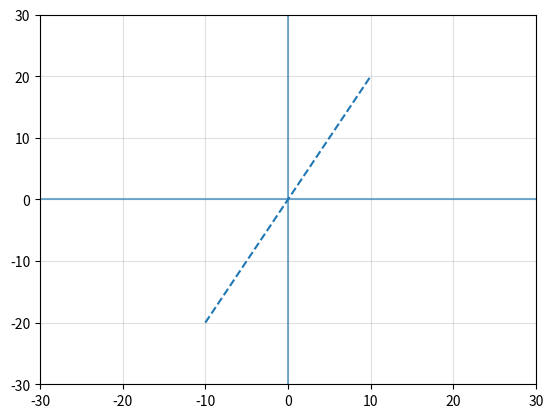

Write Python code to recreate this figure. (Note: this script raises an exception after producing the figure.)

# coding: utf-8

# # Optimizing a neural network
# 
# 
# 
# 
# #### Function optimization
# Optimization techniques are a core aspect of training machine learning models, and it is useful to be aware of some of the concepts associated with optimization theory since the approach chosen can dramatically affect the final model result as well as the amount of time it takes to get there. 
# 
# Function optimization is an entire field of study that can generally be divided in to two categories: convex optimization and non-convex optimization. We will explore some of the basics of convex function optimiziation, which tends to be easier to think about (in my opinion), in order to better understand the actual non-convex optimization hurdles we face when working with neural networks.
# 
# #### What we will cover
#  - Terminology associated with function optimization
#  - Minimization/maximization of non-parameterized functionsf
#      - learning input/output values
#  - Optimizing free parameters of a parameterized function to achieve a target distribution
#      - learning parameters to match output values to target output values
#  - How a neural network is optimized

# #### Imports



import numpy as np
import seaborn as sns
import matplotlib.pyplot as plt
from mpl_toolkits.mplot3d import Axes3D

get_ipython().run_line_magic('matplotlib', 'inline')
get_ipython().run_line_magic('config', "InlineBackend.figure_format = 'retina'")




def formatter(ax=None, title=''):
    "Helper to set a grid and 0 axis lines"
    if not ax:
        plt.grid(True, alpha=0.4); plt.axvline(0, alpha=0.6); plt.axhline(0, alpha=0.6); plt.title(title)
        return plt
    else:
        ax.grid(True, alpha=0.4); ax.axvline(0, alpha=0.6); ax.axhline(0, alpha=0.6); ax.set_title(title)
        return ax



# Most readers coming across this notebook are probably quite familiar with functions and how to optimize them. The ideas we're talking about here are basically the same thing, only here we're concerned with functions that explicitely execute mathematical operations and we are optimizing the values that are returned - as apposed to optimizing run time or algorithm complexity.
# 

# ## Non-Parameterized (explicit) functions

# #### Lets consider a linear function
# 
# When we explicitely define an unparameterized function, we may encounter situations where we would like to minimize or maximize the function. In otherwords, we would like to find the input that produces the maximum output. For some functions, this is trivial. For example, a linear function that increases as the input increases is maximized by selecting the input that is equivalent to the upper bound of the function's domain. 
# 
# $$ f(x) = mx + b$$
# `where m and b are constant`
# 
# Linear functions are a member of a class of functions referred to as **monotonic functions**, since they either always increase to the right (*monotonically increasing*) or decrease to the right (*monotonically decreasing*). The main idea is that a monotonic function never decreases once it starts increasing for a given direction.
# 
# To minimize or maximize a monotonic function that is defined for all real values ($-inf$ to $inf$), we can bound the function, making input values outside the bounds undefined.



def linear(x, m):
    assert max(x) <=  10, 'upper bound crossed'
    assert min(x) >= -10, 'lower bound crossed'
    return x * m




x = np.array([-10, 10])
y = linear(x, 2)
plt.plot(x, y, linestyle='--')
formatter()
plt.xlim((-30, 30));plt.ylim((-30, 30));


# We have bounded the min and max output of the __linear__ function above at -20 and 20, respectively. If we cross the upper bound...



x = np.array([-10, 11])
linear(x, m=2)


# ... we get an assertion error. If we don't bound this function, it is intuitively obvious from looking at the plot that the function will increase towards infinity when we increase the input and decrease towards negative infinity as we decrease the input.

# ### Now consider a non-linear function
# 
# Linear functions are always monotonic when slope is greater than zero (when the function doesn't define a flat horizontal line), but non-linear functions may not be. Take for example the simple function $f(x) = x^2$



def non_linear(x):
    return (x ** 3) + (x ** 2) / (x ** 3)

x = np.linspace(-10, 10, 200)
y = non_linear(x)
plt.plot(x, y, linestyle='--')
formatter(title='f(x)=(x ** 3) + (x ** 2) / (x ** 3)')
plt.xlim((-3, 3));plt.ylim((-15, 15));


# This is clearly not a monotonic function and we can make a choice - do we want to find a maximum or a minimum value? Furthermore, the line doesn't not linearly increase (i.e. the y-value output by the function does not increase proportionally to increases in the input x).
# 
# If we simplify this and only consider points the right of $x = 0$, then we can see that the function is actually monotonic for this set of numbers. In this case, we can maximize the function by choosing infinity or minimize by choose zero. For that matter, this function is trivial in that it is quite simple to tell that the smallest output value is always when x = 0. 
# 
# So lets say then that we want to develop an approach for determining when the output value is at its smallest. There are two ways to do this: **numerically** and **analytically**. 'Numerically' basically means, '*try out a whole bunch of numbers and see which one gives you the closes answer*', which may yield a close approximation at best. Analytical approaches yield formula that yield exact solutions. There may or may not be analytical solutions to a given optimization problem, and it may be impractible or unfeasible to try and work out an analytical solution.
# 
# So how can we numerically determine the maximum or minimum of a non-linear function?

# ### Calculus - the analytical tool for minimization and maximization

# For many, 'calculus' is a loaded word that conjures fear from the deepest, darkest places of the mind. It is typically considered the point at which advanced math begins and the desire to continue studying ends. Its the point at which the world of math seems to spread infinitely to the left and right with no telling how far forward it goes.
# 
# 
#  - derivative (first order, second order)
#  - partial derivative (Jacobian, Hessian)
#  - gradient
#  - local minimum/minima
#  - local maximum/maxima
#  - critical point
#  
#  These words will pop up throughout the rest of this notebook.

# ### The derivative

# An important concept from calculus is the derivative. The derivative of a function gives us information about the rate at which the output of that function changes as its inputs change. Finding the derivative of a function can be tricky depending on the function, so in this notebook we'll only talk about functions whose derivatives are relatively simple to find.
# 
# Lets rewind for a moment to our linear function so we can do a quick comparison. This function had a constant slope. So for the linear function...
# 
# $$f(x) = 2x$$
# 
# ...it should be clear if you pass a value $x$ to $f(x)$, then the output of $f(x)$ will always return a value that $ 2 * x$. In other words, there is a _constant tranformation_ to the value of $x$ applied to the input $x$ which is indicted by the _constant_ $2$.
# 
# For a non-linear function, this is not the case. For example, the function...
# 
# $$f(x) = x^2$$
# 
# ...does not scale constantly as the linear function does. Instead, it scales with the square of the input. Lets take a peek at what this looks like.



def non_linear(x):
    return x ** 2

x = np.linspace(-10, 10, 100)
y = non_linear(x)
fig, ax = plt.subplots(figsize=(12, 5))
ax.plot(x, y, linestyle='--')
formatter(title='f(x)=x^2')
ax.set_xlim((-5, 5));ax.set_ylim((-2, 20));


# If you look closely, you'll see that when $x$ is near zero, the slope of the the curve at that point $x$ is pretty shallow (doesn't increase quickly), but when $x$ is far from zero, the slope of the curve is pretty steep. The slope can be visualized by imagining a line that is tangent to the function at a given point.
# 
# What does this even mean!? Enough words! Lets take a look!



def slope_at_point(x):  # Don't worry just yet about this function
    return 2*x




fig, axes = plt.subplots(nrows=1, ncols=3, **{'figsize':(16, 5)})
x = np.linspace(-10, 10, 100)
y_nl = non_linear(x)

# Plot 1
ax = axes[0]
ax.plot(x, y_nl, linestyle='--')
formatter(ax=ax, title='f(x) = X^2')

#---------------------------------------------------------
# Plot 2
ax = axes[1]
m = slope_at_point(1)
y = linear(x, m=m)
y_shift = non_linear(1)

ax.plot(x, y_nl, linestyle='--') # original non-linear function
ax.plot(x+1, y+y_shift, linestyle='--')  # Tangent line, i.e. slope at point
ax.scatter(1, y_shift, s=30, c='black')   # point
formatter(ax=ax, title='Shallow slope')

#---------------------------------------------------------
# Plot 3
ax = axes[2]
m = slope_at_point(4)
y = linear(x, m=m)
y_shift = non_linear(4)

ax.plot(x, y_nl, linestyle='--') # original non-linear function
ax.plot(x+4, y+y_shift, linestyle='--')  # Tangent line, i.e. slope at point
ax.scatter(4, y_shift, s=30, c='black')   # point
formatter(ax=ax, title='Steep slope');


# So for all the $x$ values between 0 and 2, the slope of the orange line is more shallow that the slope of the orange line between values 2 and 4.
# 
# ##### The function that we use to draw this line is the derivative.
# 
# The derivative is incredibly informative. In the example above, it tells us which direction we need to shift the input values in order to find a smaller output value for the function. In the same way, it gives us information about the maximum of the function.
# 
# Consider the orange line in the center image (shallow slope). Its sloping up and to the right. So if we move our input to the right, the output will increase because the rate of change is increasing towards the right. Similarly, the organge line is decreasing towards the left, so the rate of change decreases towards the left and as such the output values will decrease.
# 
# This is remarkable! If that organge line ever has a slope of zero, we know that at that point, there is no rate of change at that point, which means the input has hit a **critical point** - a point where the function is neither increasing nor decreasing with respect to the input.
# 
# For a **convex function**, a **critical point** defines the **global minimum** of the function. $f(x) = x$ is a convex function, and a the slope of the derivative at the critical point is zero when the input is equal to zero. 



# Plot the derivative when the derivative equals zero
x = np.linspace(-10, 10, 100)
m = slope_at_point(0)
y = linear(x, m=m)
y_shift = non_linear(0)

plt.plot(x, y_nl, linestyle='--') # original non-linear function
plt.plot(x, y, linestyle='--')  # Tangent line, i.e. slope at point
plt.scatter(0, y_shift, s=30, c='black'); plt.title("f'(x); x = 0 where f(x) = x^2");


# You can see now that when the derivative function returns zero, we've hit a point at which the output of the function is minimized since the output will increase if we go either left or right.
# 
# For functions where there is only a single critical point, that point may be considered the **global minimum**. And for these fucntions we use the term *convex function*. $f(x) = x^2$ is one such function. There is a subfield of optimization called convex optimization that is interested is finding efficient numerical and analytical solutions for the optima of convex functions. 
# 
# https://en.wikipedia.org/wiki/Convex_optimization  
# https://en.wikipedia.org/wiki/Convex_function
# 
# But not all functions are convex. For example, when we begin making a function more complex by adding terms to a linear function (making it a polynomial) that are of a higher order (e.g. x^2, x^3, ...), we begin to encounter functions that may have multiple **local minima**, of which one or more may be the **global minima**.
# 
# Take for example the function:
# 
# $$f(x) = \frac{1}{4}x^4 + \frac{1}{3}x^3 - \frac{1}{2}x^2$$



def higher_degree_polynomial(x):  
    return ((1/4)*x**4) + ((1/3)*x**3) -((1/2)*x**2)

x = np.linspace(-10, 10, 200)
y = higher_degree_polynomial(x)

plt.plot(x, y, linestyle='--')
formatter(title='Non convex function');
plt.xlim((-5, 5)); plt.ylim((-1.5, 1.5));


# It is probably clear from the graph above that there are two **local minima** for the function, only one of which is the global minimum. This is therefore a non-convex function for which there can be no convex-optimization technique that finds the global minimum. (However, if the function should be bounded such that, say, $x >= 0$, then in some respects the function may be considered convex). 
# 
# So to find the points at which the function above is locally minimized, we find the **derivative function** $f'(x)$ and find the points x at which the derivative function is equal to zero i.e. $f'(x) = 0$

# ## How do you find the derivative?

# This is probably a good time to talk briefly about how to find the derivative of a function. In school (as I recall anyways), there were two ways to find the derivative of a function. One way was to take the limit of the function between two points as the distance between those two points went to zero. The other way was use a trick involving bring down the exponent. I think the trick is the method people typically remember and use whenever possible, so we'll just recap that here.
# 
# Take the function:
# $$f(x) = 4x^2 + 5^1$$
# 
# To find the derivative $f'(x)$, we perform the following operations:
# 
# $$f(x) = 4x^2 + 5$$
# $$= 4x^2 + 5x^0 $$
# 
# 
# $$f'(x) = (2)*4x^{2-1} + (0)*5^{0-1}$$
# 
# $$ = 8x$$
# 
# So we multiply the term by the exponent value, then subtract 1 from the exponent of the term. Constants are eliminated.
# 
# So for the function plotted above, we would do:
# 
# $$f(x) = \frac{1}{4}x^4 + \frac{1}{3}x^3 - \frac{1}{2}x^2$$
# 
# Therefore...
# 
# $$f'(x) = x^3 + x^2 - x$$
# 
# If you're interested, a quick youtube search brought up the harder way to find the derivative at a point:  
# https://www.youtube.com/watch?v=PMKr97AstNU

# So to find the points in the plot that exist as minima and maxima, we simply find the solutions for which the output of this function is equal to zero. There are various approaches to do this. In school, we learned how to do this **analytically** by factorizing the function such that we were left with factors with obvious zero solutions.
# 
# For example, to find the zeros of the function:
# $$f(x) = 2x^2 + 5x - 3$$
# 
# We factorize the function to get:
# 
# $$f(x) = (2x + 1)(x + 3)$$
# 
# Setting this to zero means that any time either group within the parenthesis is equal to zero, the function evaluates to zero. So the zeros are:
# 
# $$2x+1 = 0$$
# $$x=-\frac{1}{2}$$
# 
# and
# 
# $$x+3 = 0$$
# $$x=-3$$
# 
# When the function doesn't have integer solutions, there are other ways to find the root of the polynomials such as employing the rational zeros theorem. 
# 
# But this is TEDIOUS! Especially when we have to do it a million times! Plus, I don't remember off the top of my head how this all works. 

# **This is one reason (not my memory) that the derivative is so interesting. The derivative tells us not only the slope at a given input, but also the direction in which we can alter the input $x$ so as to increase or decrease the output!**

# If we take the previous example of the convex function $f(x) = x^2$, we can see this in practice.



x = np.linspace(-10, 10, 100)
y_nl = non_linear(x)

plt.plot(x, y_nl, linestyle='--')
formatter(ax=None, title='f(x) = X^2');




x = np.linspace(-10, 10, 100)

point = 3
m = slope_at_point(point)
y = linear(x, m=m)
y_shift = non_linear(point)

plt.plot(x, y_nl, linestyle='--') # original non-linear function
plt.plot(x+point, y+y_shift, linestyle='--')  # Tangent line, i.e. slope at point
plt.scatter(point, y_shift, s=30, c='black')   # point
formatter(title='');
plt.xlim((-7, 7)); plt.ylim((-3, 20));


# The `slope_at_point` function is defined as $f'(x) = 2x$ which is the derivative function of $f(x) = x^2$. At the input point 3, the slope is _positive_ 6.



slope_at_point(3)


# So this tells us that the curve is increasing from left to right along the x-axis. If the slope at the point were negative, we would know that the function outputs were decreasing as we moved from left to right.



slope_at_point(-3)


# We can visualize this change in slope as we move across the x axis.



points = np.asarray(range(-6, 6))
len(points)




fig, axes = plt.subplots(nrows=3, ncols=4, **{'figsize':(14, 8)})
points = np.asarray(range(-6, 6))
x = np.linspace(-10, 10, 100)
y_nl = non_linear(x)

for point, ax in zip(points, axes.flatten()):
    
    m = slope_at_point(point)
    y = linear(x, m=m)
    y_shift = non_linear(point)

    ax.plot(x, y_nl, linestyle='--') # original non-linear function
    ax.plot(x+point, y+y_shift, linestyle='--')  # Tangent line, i.e. slope at point
    ax.scatter(point, y_shift, s=30, c='black')   # point
    formatter(ax=ax, title='slope at point {}'.format(point));
    ax.set_xlim((-10, 10)); ax.set_ylim((-3, 40));
    plt.tight_layout()

# Read from top left to bottom right


# ### Derivative descent
# From here, we can develop an understanding of the algorithms that have been discovered which allow us to automatically optimize functions. Let's start by trying to write a simple one ourselves!



def function_to_optimize(x):
    return 3*(x**2)
def derivative_of_function(x):
    return 6*x

# Try this function out too!
# def function_to_optimize(x):
#     return ((1/4)*x**4) + ((1/3)*x**3) -((1/2)*x**2)
# def derivative_of_function(x):
#     return (x**3) + (x**2) -(x)


minimum_acceptable_threshold = 0.0001
x_point = 5. #np.random.randint(-10, 10)
print('Starting Point: ', x_point)
max_iterations = 3000
scaling_coef = 0.3
xs = list()

iterations = 0
slope = derivative_of_function(x_point)

xs.append(x_point)
while abs(slope) > minimum_acceptable_threshold:

    x_point -= derivative_of_function(x_point) * scaling_coef
    xs.append(x_point)

    iterations += 1
    if iterations > max_iterations:
        break
        
    slope = derivative_of_function(x_point)

# Plot out optimization progress
fig, ax = plt.subplots(figsize=(16, 7))
xline = np.linspace(-10, 10, 100)
yline = function_to_optimize(xline)
ax.plot(xline, yline, linestyle='--', alpha=0.4)
ax.plot(xs, [function_to_optimize(x) for x in xs]);
ax.scatter(xs, [function_to_optimize(x) for x in xs]);
ax.set_ylim((-1, 50));ax.set_xlim((-5, 5))
formatter()

print("Iterations until optimized: {}".format(iterations))
print("Final x: {}".format(x_point))
print("Slope at final : {}".format(derivative_of_function(x_point)))


# It took some tweaking to get this algorithm to perform, and we can glean quite a bit about how we can use the derivative to find the minimum of these functions. 
# 
# We don't normally write these algorithms out ourselves though. We could employ some tools available in scipy.



from scipy.optimize import fmin, minimize, OptimizeResult




# For non-derivative methods
fmin(function_to_optimize, x0=5)




# For derivative based methods
minimize(function_to_optimize, x0=-15)




print(OptimizeResult.__doc__)


# ## The gradient

# For functions that have a single input (a scalar) that maps to a single output, the derivative gives us a single value that corresponds to the slope of the function at the given point. When we deal with functions that take multiple inputs (i.e. a multidimensional array of inputs), we encounter the notion of a **partial derivative**. The partial derivative is simply the derivative of the part of the function that corresponds to one of the inputs. So for example, if we have a vector...
# 
# $$[x=3, y=4, z=5]$$
# 
# And we pass this to a function...
# 
# $$f(a, b, c) = 2a + 10b^2 - c^4$$
# 
# Then the partial derivatives of this **multivariable function** correspond to the inputs x, y and z. So if we wish to optimize this function using derivatives, we can take the partial derivatives by assessing the derivative of each variable, one at a time. 
# 
# $$\frac{da}{dy} = 2 $$
# $$\frac{db}{dy} = 20b $$
# $$\frac{dc}{dy} = -4c^3 $$
# 
# The vector of partial derivatives that we produce by doing is referred to as the **gradient** of the function. We can optimize multivariable functions by computing the gradient similar to how we optimized the function using the derivative in the previous example.
# 
# $$\bigtriangledown f(a, b, c) = [\frac{da}{dy}, \frac{db}{dy}, \frac{dc}{dy}]$$



def multivariable(x):
    " where x is an array equivelant to [a, b, c]"
    return ((1/4)*x[0]**4) + ((1/3)*x[1]**3) -((1/2)*x[2]**2)




res = minimize(multivariable, x0=np.random.randint(0, 5, size=3), method=None)
res




multivariable(res.x)


# #### Manually minimizing a multivariable parameterized linear function by gradient descent
# 
# Let's say we have a multivariable linear function...
# 
# $$f(x) = \frac{1}{2}(Ax − b)^2$$
# 
# ...where $x$ is multivariable vector of inputs, $A$ is a matrix of linear functions, and b is a bias vector. We can think of this matrix as a multivariable function since there are multiple inputs mapping to specific bits of the function, which are then combined together in a predefined way. We use the concept of the gradient to minimize this function by doing, in essence what we did above with our toy minimization algorithm.
# 
# Let's define these variables so we have a concrete understanding of what we mean by the math notation:



x = np.random.randint(0, 10, size=(5, 1))  # We chose to make this function take 5 variables as input
A = np.random.randint(0, 25, size=(4, 5))  # We define the matrix A to be compatible with x
b = np.random.randint(0, 10, size=(4, 1))  # We define b to be compatible with x


# Our input vector could be any shape (depending on the data we are modeling on), but we choose 5 inputs here arbitrarily. The shape of matrix $A$ is chosen to be compatible with the input, but the coefficients of $A$ (i.e. the values of $A$) are chosen at random. If this were a real world example, we might choose more meaningful values for $A$. In this example, we aren't trying to change the values of $A$, we're trying to change the values of $x$.



A




x




b


# Let's compute the output of our function given our randomly chosen starting input values.



0.5 * (A.dot(x)) - b


# Cool, it works!
# 
# Now, to find the vector $x$ that minimizes the ouput of this function, we compute the gradient, and then step the input vector in the appropriate direction. So the first thing to do here is to compute the gradient by finding the function that outputs the partial derivatives of the original function.
# 
# Deriving gradients can seem like a bit of a leap because at this point we probably aren't too comfortable with manipulating the notation. Thats okay! We'll show how this is derived just so we aren't causing any unexplainable leaps in information. But don't worry too much about this - its merely here to show that it can be done.
# 
# To compute the gradient, we can first expand the function so that we can break it in to individual terms. Remember, the gradient is just the partial derivatives with respect to the input vector $x$, and when we find partial derivatives, we hold all other terms constant. And recall that the derivatives of constants evaluate to zero since they don't change over time/inputs. Also recall that $b$ is a vector of constants.
# 
# $$f(x) = \frac{1}{2}||Ax − b||^2$$

# To compute the gradient, we can use the chain rule to quickly derive the derivative of this function, which is summarized as: derivative of outside multiplied by derivative of inside.
# 
# $$\bigtriangledown f(x)= \frac{dy}{du}\frac{du}{dx}$$
# 
# $$ =  \frac{2}{2}||Ax - b||^1 *  \frac{du}{dx}$$
# 
# $$ = (Ax - b) * A $$ 

# The reason this works out is because the matrix A is a matrix of coefficients that correspond to a linear function. The derivative of a linear function is the value of the coefficients.
# 
# https://math.stackexchange.com/questions/1990066/how-does-ax-btax-b-reduce-to-xtatax-%E2%88%92-2btax-btb/1990086
# 
# With the form of the gradient identified, we can create a super simple algorithm to minimize the input vector $x$!



eps = 0.0000001
for i in range(2000000):
    grad = np.matmul(A.T, np.matmul(A, x))
    x = x - grad * eps
print(x)


# For those interested in what real world minimization/maximization problems might look like:
# https://www.math.drexel.edu/~jwd25/CALC1_SPRING_06/lectures/lecture9.html

# # Parameterized Functions
# 
# So far, we've used explicitely defined functions to get a handle on derivatives, partial derivatives, and the concept of the gradient. We've used these ideas to find minima of explicetely defined functions where the only values that change are the input values. We can also use these ideas to optimize parameterized functions. 
# 
# #### What is a parameterized function?
# A parameterized function is one that takes variable inputs, but also has variables defined as part of the function. We've already seen a parameterized function - the neural network we created in the previous notebook. But we can recap using a much more simple parameterized function.
# 
# $$f(x) = mx + b$$
# `where m and b are variable parameters`
# 
# We've actually seen this function a couple times! But in the context of a non-parameterized function! If we allow the `m` and `b` to change, we can consider these functions parameterized - and we can change these paramters to produce some desired pattern in the output given some set of inputs.



def parameterized(x, params):
    ' 4d vector to 2d space '
    return [sum([x*y for x, y in zip(x, param_col)]) 
            for param_col in params.T]

params1 = np.array([[-0.5,  3],
                    [1,    -2],
                    [0.5,   1],
                    [-2,    3]])

params2 = np.array([[0.5,   1],
                    [-1,   -0.5],
                    [1.5,  -1],
                    [-1,    0.75]])

xs = np.eye(4)  # A matrix filled with 1s along the diagonal, i.e. the identity matrix

fig, axs = plt.subplots(ncols=2, figsize=(14, 5))

for i, (params, ax) in enumerate(zip([params1, params2], axs), start=1):
    points = np.array([parameterized(x, params) for x in xs])
    for x, y in points:
        ax.annotate(str(x) + ' , ' + str(y), [x, y+0.3])
    ax.scatter(points[:, 0], points[:, 1])
    ax.set_title("params {}".format(i))
    ax.set_xlim((-5, 5))
    ax.set_ylim((-5, 5))
    ax.grid(True)


# ### Data can be thought of as a distribution
# 
# You are probably familiar with some parameterized functions already. One such is the function for the gaussian distribution.
# 
# $$f(x | \mu, \sigma^2) = \frac{1}{\sqrt{2\pi\sigma^2}}e^{-\frac{(x-\mu)^2}{2\sigma^2}}$$
# 
# This function only has two parameters, $\mu$ for mean and $\sigma$ for standard deviation. When the mean is 0 and the std deviation is 1, this function takes the name, normal distribution.



mean = 0
std = 1
samples=100000
plt.hist(np.random.normal(mean, std, samples), bins=100);


# The plot above shows a histogram of the result of sampling 100 thousand times from the normal distribution. All this means is that we use the formula for the normal to assign a probability to values - so in the case of the normal, (mean of 0, std of 1) we are very likely to sample input points at or around value 0. 
# 
# So what this means is that **input values can be thought of as a distribution of sample points, and we can use a parameterized function to represent or describe this distribution**.
# 
# 
# ### Using parameterized functions to map input distributions to output distributions
# 
# Another way we can use parameterized functions is to create a mapping from one distribution to another. This is the key idea behind many so called 'supervised' machine learning algorithms - we start with some data distribution and we'd like to generally map these values to some target distribution.
# 

# #### Network error minimization using the gradient

# When we want to match an output distribution to a target distirbution via some parameterized function, we need to define a way to measure how far off the output distribution was from the target. This is what the **cost function** of a neural network does for us.
# 
# But if we think about what a neural network really, is, we can see that the network in totality is just a nested function that contains parameters. Consider a 1 layered neural network
# 
# $$C(target, x) = target - f_1(x)$$
# ...where $f_1(x)$ is a single layer.
# 
# For deeper networks, where there are more than one layer, we can nest the functions. Since the outputs of the first layer are fed as inputs to the second layer, we can write the second layer as 
# 
# $$f_2(f_1(x))$$
# 
# If we wish to add more layers, we continue to nest the functions. For example...
# 
# $$f_4(f_3(f_2(f_1(x))))$$
# 
# So when we are training the parameters of a neural network, we are really performing a function minimization problem on a big nested function where the value we are minimizing is produced by the outer most nested function - the cost function. We pass the cost function two values, the output of the network and some target, and then we can use gradient descent to change the parameters until the function is minimized.
# 
# When we want to use the network to make predictions, we discard the cost function (the outer most layer) and we just return the outputs of the network.

# ### Backpropogation and gradient descent

# When we talk about finding the gradient, we mean that we want the vector of partial derivatives for each output  and we use the weight matrix to compute this since this is the thing that represents our function.
# 
# The transfer of error between each layer is called **backpropagation** and it is made possible by the chain rule, which states that the derivative of two nested functions (or in other words, a function that can be interpreted as nested) is the product of the derivative of the outer function when the inner function is substituted for a single variable and the derivative of the inner function. As it turns out, you can actually apply this rule to functions that are nested 2, 3, 4 or more times... such as a neural network.

# #### Summary of Backpropogation
# 
# Since our parameters are in nested functions, we need a way to transfer the error computed with the cost function back to the inner parameters. This is where the backprop algorithm comes in.
# 
# (1)  $\delta^L = \bigtriangledown_a C \bigodot \sigma '(z^L)$  
# 
# - _gradient of output layer (from cost function)_
# - _Says: pass the target and prediction through the derivative of the cost function and multiply by the network output passed through the derivative of the derivative of the output layer_
# 
# (2)  $\delta^l = \delta^{l+1}(w^{l+1})^T \bigodot \sigma '(z^L)$
# 
# - _gradient of layer below the cost function_
# - _Says: To backpropogate the error to the layer below, compute dot product of later layer and weights below transposed and multiply by output of layer below passed through derivative of that layers activation function (if any)_
# 
# (3)  $\frac{\delta C}{\delta b^{l}_{j}} = \delta^{l}_{j}$ 
#  - _Compute the bias update for a given layer_
#  - _Says: bias update equals the gradient vector for that layer!_ 
#  - _To update the bias, subtract scaled bias update from bias_
# 
# (4)  $\frac{\delta C}{\delta w^{l}_{jk}} = a^{l-1}_{k}\delta^{l}_{j}$
#  - _Compute the weights update for a given layer_
#  - _Says: weight update equals the dot product of the output of the layer below the current delta transposed with the current delta_
#  - _To update the weights, subtract the scaled weight update from the weights_

# ![image.png](attachment:image.png)
# http://neuralnetworksanddeeplearning.com/chap2.html

# #### Implementation of backprop



try: #ignore

    # Forward Pass
    hidden_layer_out = logistic(np.dot(input_samples,    hidden_params) + hidden_bias)
    network_out      = logistic(np.dot(hidden_layer_out, output_params) + output_bias)

    # backprop
    output_gradient_vector = loss_function_deriv(pred, batch_target) * logistic_deriv(network_out)
    hidden_gradient_vector = np.dot(output_gradient_vector, output_params.T) * logistic_deriv(hidden_layer_out)

    # gradient descent to update function params
    hidden_params -= np.dot(input_samples.T, hidden_gradient_vector) * scaling_coef
    hidden_bias -= hidden_gradient_vector * scaling_coef

    output_params -= np.dot(hidden_layer_out.T, output_gradient_vector) * scaling_coef
    output_bias -= output_gradient_vector * scaling_coef

except: # ignore
    pass


# ### What might the gradient look like?

# If you think of the neural network as an optimization problem, then it has some plot like we've been seeing that is neither 2d nor 3d, but something higher dimensional. You can think of the output prediction as a point on the surface of this plot, and the labels we've provided as the points that define the surface and its contours. When we use the gradient, we find directions on this surface that point us towards parameter values that minimize the error.
# 
# For example the plot below shows the 3d surface of a function that maps two variables $x$ and $y$ to a third dependant variable $z$. 



def f(x, y):
    return np.sin(np.sqrt(x ** 2 + y ** 2))

x = np.linspace(-6, 6, 1500)
y = np.linspace(-6, 6, 1500)

X, Y = np.meshgrid(x, y)
Z = f(X, Y)

fig = plt.figure(figsize=(12, 12))
ax = plt.axes(projection='3d')
ax.contour3D(X, Y, Z, 90, cmap='binary')
ax.set_xlabel('x'); ax.set_ylabel('y'); ax.set_zlabel('z');
ax.view_init(55, 35)


# The dimensions of this plot for a parameterized function such as a neural network are governed by the number of parameters in the function. In other words, each parameter is another axis. This is why the **partial derivative** is so important - we need the direction to travel for each axis. 
# 
# Since we don't really know what the surface of the target looks like, it stands to reason that we should try to make as much use as we can of the gradient information that can derive from the parameterized function we mean to optimize.
# 
# When we compute the matrix of partial derivaties, we call this matrix a **Jacobian** matrix. Gradient descent makes use of the Jacobian and it tell us the directions in which we should step. It doesn't tell us how much we should step or if an directions are more important than others. For example, imagine that we need to descend the surface of a function that looks like $f(x) = x^2 - y^2$



def f(x, y):
    return x**2 - y**2

x = np.linspace(-4, 4, 300)
y = np.linspace(-4, 4, 300)

X, Y = np.meshgrid(x, y)
Z = f(X, Y)

fig = plt.figure(figsize=(12, 12))
ax = plt.axes(projection='3d')
ax.plot_surface(X, Y, Z, cmap='winter_r')
ax.set_xlabel('x'); ax.set_ylabel('y'); ax.set_zlabel('z');
ax.view_init(25, 55)

# ![coolfunction](https://github.com/paulegradie/ML_bookclub/blob/master/3_function_optimization/images/cool_function.png "x^2-y^2")


# Gradient descent will give us the directions we need to descend, however in order to gain information about the importance of each step, we need the second derivatives of our function. This is the derivative of the derivative and the matrix of second derivatives (derived from the Jacobian) is referred to as the **Hessian**.
# 
# 
# ### Lets stop here
# We don't really need to go beyond this point, but it's useful to know that optimization strategies that make use of the Hessian take advantage of directional importance which can be useful for speeding up optimization and avoiding critical points such as saddle points.
# 
# Saddle points are those points where the derivative is zero, but there is still further to descend without being at a local minium.



# optimization in 2d
def convex(x):
    return  x**2

def non_convex(x):  
    return (x**4) + (x**3) - (6*x**2)

def curve_saddle(x):  
    return (x**4) + (3*x**3) - (x**2)


x = np.linspace(-10, 10, 200)
funcs = [convex, non_convex, curve_saddle]
titles = ['convex', 'non-convex', 'saddle point']

fig, axes = plt.subplots(nrows=1, ncols=3, **{'figsize':(16, 5)})
for title, func, ax in zip(titles, funcs, axes.flatten()):
    y = func(x)
    ax.plot(x, y, linestyle='--'); ax.scatter(0, 0, s=50)
    formatter(ax=ax, title=title)
    ax.set_ylim((-15, 15)); ax.set_xlim((-5, 5))


# To mitigate the problem of local minima, we use various techniques while training such as regularization and certain approaches to initialization of parameter (weight) matrices. Typically, for feed-forward networks, you'll find that peopel typically intialize the weights drawing values from a normal distribution with mean of zero and a standard deviation of 0.01.

# # Summary
# 
# 
# We then applied these concepts to neural networks and reasoned about the composition of a neural network to figure out that we can treat the network as a single parameterized function. We then studied the backpropogation algorithm to learn out precisely how to update the parameters during training.

# # Bonus content: deriving the gradient of sum of squares

# 
# The leading $\frac{1}{2}$ is simply a scaling factor, so we can ignore this.
# 
# $ = (Ax − b)^2$
# 
# $ = (Ax-b)^\top(Ax-b)$
# 
# $ = ((Ax)^\top-b^\top)(Ax-b)$
# 
# $ = (A^\top x^\top - b^\top)(Ax-b)$
# 
# $ = (x^\top A^\top A - x) - (b^\top Ax) - (x^\top A^\top b) + (b^\top b)$
# 
# 
# From here we isolate the terms.
# 
# $f(x)_1 = x^\top A^\top A - x$
# 
# $f(x)_2 = b^\top Ax  \leftarrow (scalar)$
# 
# $f(x)_3 = x^\top A^\top b$
# 
# $f(x)_4 = b^\top b  \leftarrow (scalar)$
# 
# Now we find the partial derivatives. In other words, we find the derivative for each of these functions by setting each other term to zero.
# 
# $$gradient = [\bigtriangledown f(x)]_p = \frac{\partial f}{\partial x_p}$$
# 
# So the gradient in this case is defined as the partial derivatives of the function f with respect to the input variables $x$. So anytime there is no $x$ in the function, the gradient will be zero. 
# 
# Thus...
# 
# 
# $$ \bigtriangledown f(x)_1 = \frac{\partial f_1}{\partial x_p} = A^\top Ax $$
# 
# $$ \bigtriangledown f(x)_2 = \frac{\partial f_2}{\partial x_p} = 0         $$
# 
# $$ \bigtriangledown f(x)_3 = \frac{\partial f_3}{\partial x_p} = A^\top b  $$ 
# 
# $$ \bigtriangledown f(x)_4 = \frac{\partial f_4}{\partial x_p} = 0         $$
# 
# Recombining the partial derivatives yields the function:
# 
# $$\bigtriangledown f(x) =  A^\top Ax - A^\top b$$
# 
# So to summarize:
# $$\bigtriangledown_x  f(\frac{1}{2}||Ax − b||^2) = A^\top Ax-A^\top b$$

